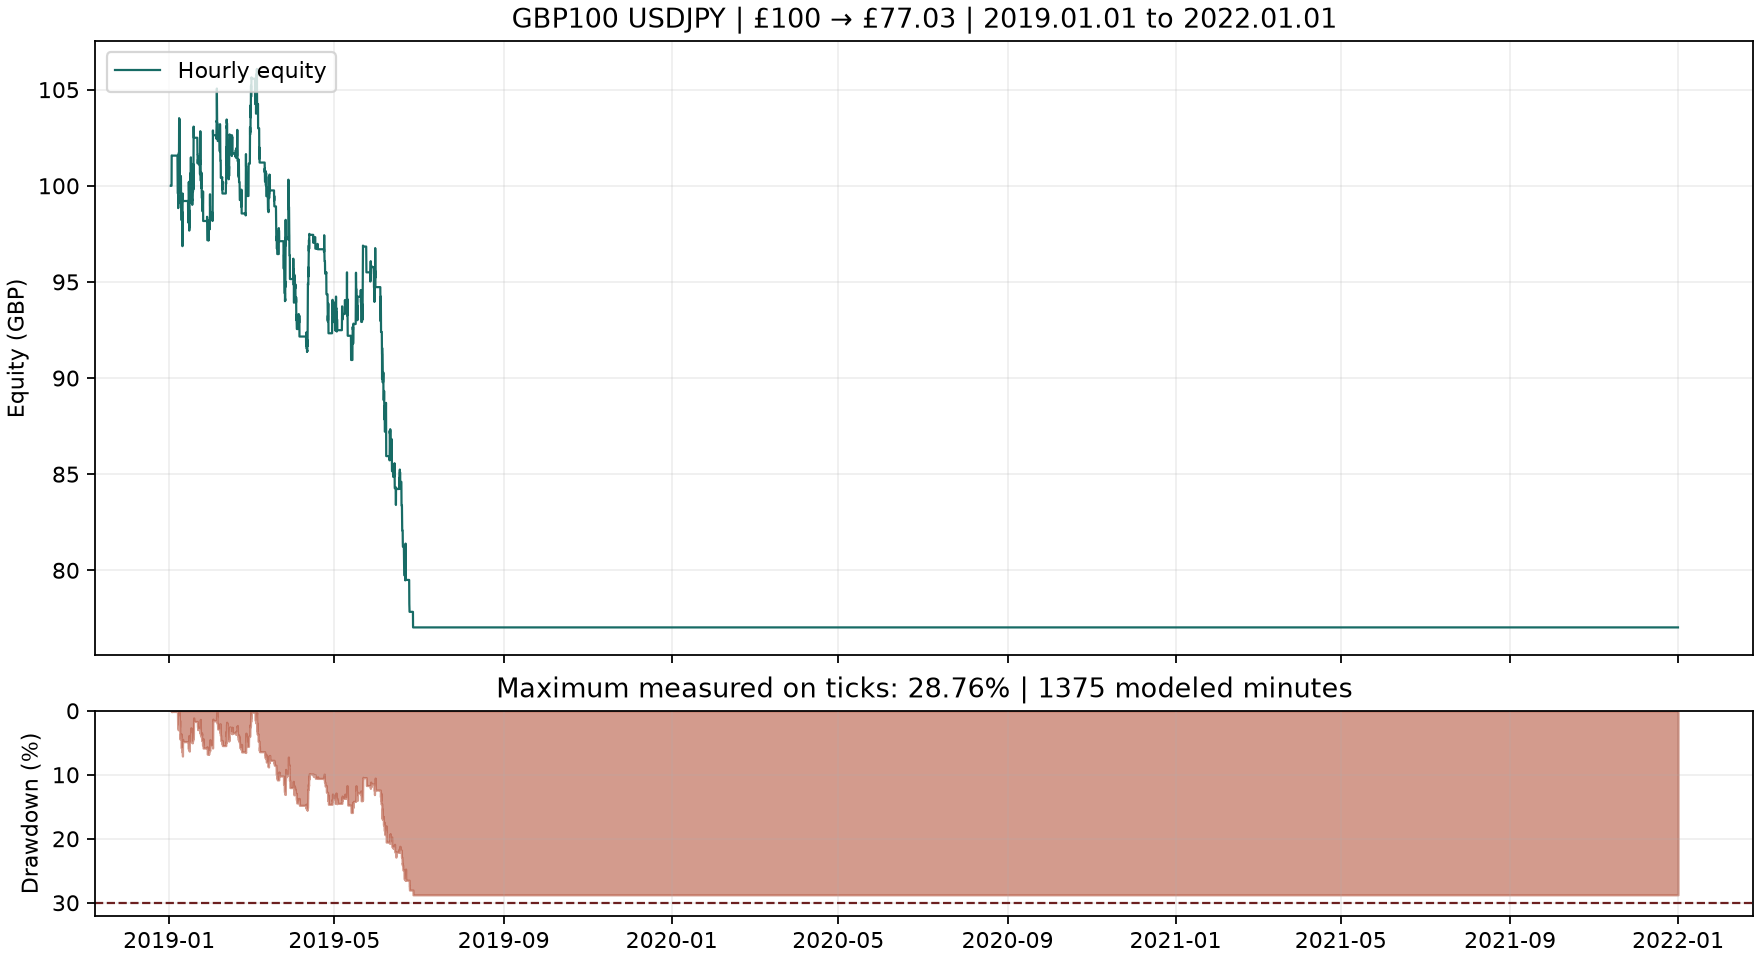

The table this chart was drawn from, first rows:
time, balance, equity, peak, max_drawdown_pct
2019.01.02 05:00:33, 100.0, 100.0, 100.0, 0.0
2019.01.02 06:00:26, 100.0, 100.0, 100.0, 0.0
2019.01.02 07:00:32, 100.0, 100.0, 100.0, 0.0
2019.01.02 08:00:00, 100.0, 100.0, 100.0, 0.0
2019.01.02 09:00:00, 100.0, 100.0, 100.0, 0.0
2019.01.02 10:00:00, 100.0, 100.0, 100.0, 0.0
2019.01.02 11:00:00, 100.0, 100.0, 100.0, 0.0
2019.01.02 12:00:00, 100.0, 100.0, 100.0, 0.0
2019.01.02 13:00:00, 100.0, 100.0, 100.0, 0.0
2019.01.02 14:00:00, 100.0, 100.0, 100.0, 0.0
2019.01.02 15:00:00, 100.0, 100.0, 100.0, 0.0
2019.01.02 16:00:00, 100.0, 100.0, 100.0, 0.0
2019.01.02 17:00:00, 100.0, 100.0, 100.0, 0.0
2019.01.02 18:00:00, 100.0, 100.0, 100.0, 0.0
2019.01.02 19:00:00, 100.0, 101.5, 101.7, 0.7236
2019.01.02 20:00:00, 100.0, 101.6, 101.7, 0.7236
2019.01.02 21:00:00, 101.6, 101.6, 101.7, 0.7236
2019.01.02 22:00:00, 101.6, 101.6, 101.7, 0.7236
2019.01.02 23:00:19, 101.6, 101.6, 101.7, 0.7236
2019.01.03 00:00:03, 101.6, 101.6, 101.7, 0.7236
2019.01.03 01:00:00, 101.6, 101.6, 101.7, 0.7236
2019.01.03 02:00:00, 101.6, 101.6, 101.7, 0.7236
2019.01.03 03:00:00, 101.6, 101.6, 101.7, 0.7236
2019.01.03 04:00:00, 101.6, 101.6, 101.7, 0.7236
2019.01.03 05:00:00, 101.6, 101.6, 101.7, 0.7236
2019.01.03 06:00:00, 101.6, 101.6, 101.7, 0.7236
2019.01.03 07:00:00, 101.6, 101.6, 101.7, 0.7236
2019.01.03 08:00:00, 101.6, 101.6, 101.7, 0.7236
2019.01.03 09:00:00, 101.6, 101.6, 101.7, 0.7236
2019.01.03 10:00:00, 101.6, 101.6, 101.7, 0.7236
2019.01.03 11:00:00, 101.6, 101.6, 101.7, 0.7236
2019.01.03 12:00:00, 101.6, 101.6, 101.7, 0.7236
2019.01.03 13:00:00, 101.6, 101.6, 101.7, 0.7236
2019.01.03 14:00:00, 101.6, 101.6, 101.7, 0.7236
2019.01.03 15:00:00, 101.6, 101.6, 101.7, 0.7236
2019.01.03 16:00:00, 101.6, 101.6, 101.7, 0.7236
2019.01.03 17:00:00, 101.6, 101.6, 101.7, 0.7236
2019.01.03 18:00:00, 101.6, 101.6, 101.7, 0.7236
2019.01.03 19:00:00, 101.6, 101.6, 101.7, 0.7236
2019.01.03 20:00:00, 101.6, 101.6, 101.7, 0.7236
2019.01.03 21:00:00, 101.6, 101.6, 101.7, 0.7236
2019.01.03 22:00:00, 101.6, 101.6, 101.7, 0.7236
2019.01.03 23:00:28, 101.6, 101.6, 101.7, 0.7236
2019.01.04 00:00:00, 101.6, 101.6, 101.7, 0.7236
2019.01.04 01:00:00, 101.6, 101.6, 101.7, 0.7236
2019.01.04 02:00:00, 101.6, 101.6, 101.7, 0.7236
2019.01.04 03:00:00, 101.6, 101.6, 101.7, 0.7236
2019.01.04 04:00:00, 101.6, 101.6, 101.7, 0.7236
2019.01.04 05:00:00, 101.6, 101.6, 101.7, 0.7236
2019.01.04 06:00:01, 101.6, 101.6, 101.7, 0.7236
2019.01.04 07:00:00, 101.6, 101.6, 101.7, 0.7236
2019.01.04 08:00:00, 101.6, 101.6, 101.7, 0.7236
2019.01.04 09:00:00, 101.6, 101.6, 101.7, 0.7236
2019.01.04 10:00:00, 101.6, 101.6, 101.7, 0.7236
2019.01.04 11:00:00, 101.6, 101.6, 101.7, 0.7236
2019.01.04 12:00:00, 101.6, 101.6, 101.7, 0.7236
2019.01.04 13:00:00, 101.6, 101.6, 101.7, 0.7236
2019.01.04 14:00:00, 101.6, 101.6, 101.7, 0.7236
2019.01.04 15:00:00, 101.6, 101.6, 101.7, 0.7236
2019.01.04 16:00:30, 101.6, 101.6, 101.7, 0.7236
... 18,597 more rows
